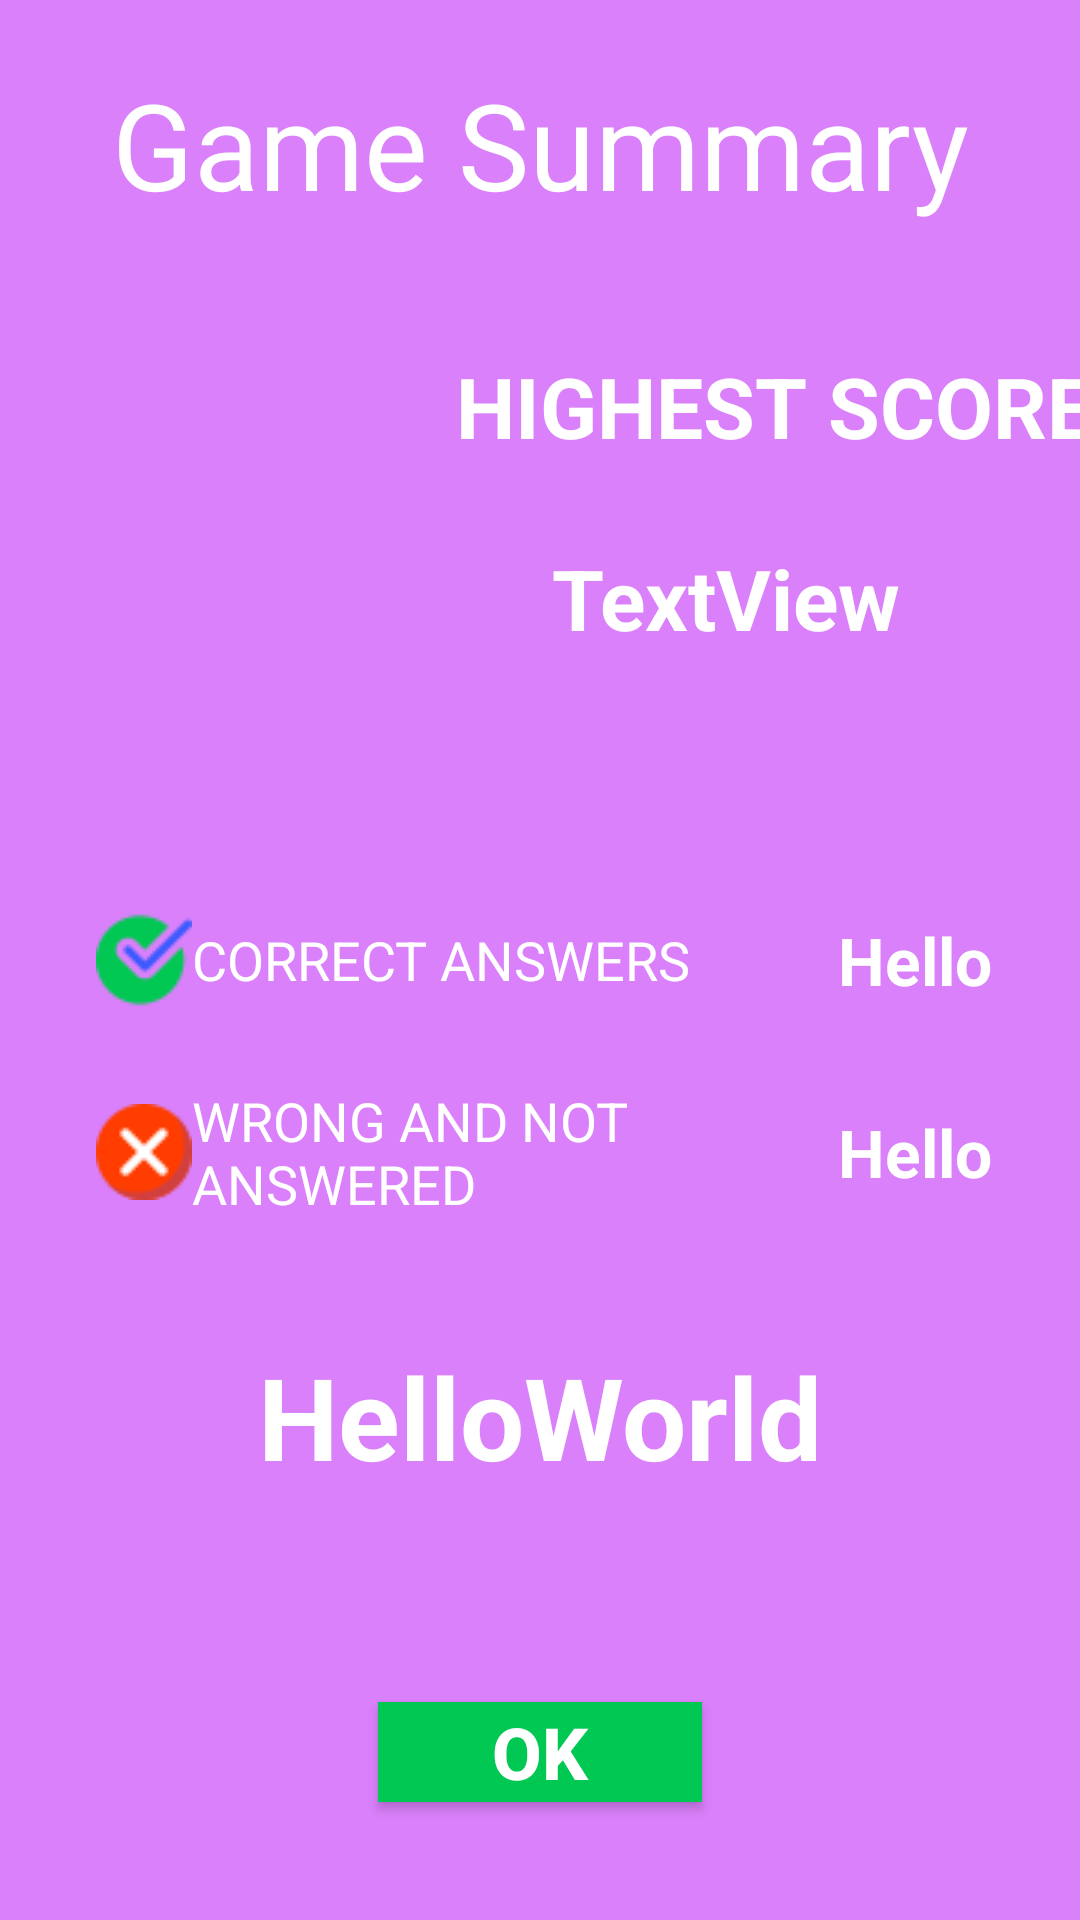

Layout XML and referenced resources for this Android screen:
<!-- AndroidManifest.xml: application theme Theme.AppCompat.NoActionBar -->
<!-- res/layout/activity_game_summary.xml -->
<?xml version="1.0" encoding="utf-8"?>
<androidx.constraintlayout.widget.ConstraintLayout xmlns:android="http://schemas.android.com/apk/res/android"
    xmlns:app="http://schemas.android.com/apk/res-auto"
    xmlns:tools="http://schemas.android.com/tools"
    android:layout_width="match_parent"
    android:layout_height="match_parent"
    android:background="#D980FA"
    tools:context=".GameSummaryActivity">

    <TextView
        android:id="@+id/textView8"
        android:layout_width="0dp"
        android:layout_height="0dp"
        android:gravity="center"
        android:text="Game Summary"
        android:textColor="#FFFFFF"
        android:textSize="40sp"
        app:fontFamily="@font/font_2"
        app:layout_constraintBottom_toTopOf="@+id/constraintLayout11"
        app:layout_constraintEnd_toEndOf="parent"
        app:layout_constraintHeight_percent=".15"
        app:layout_constraintStart_toStartOf="parent"
        app:layout_constraintTop_toTopOf="parent" />

    <ImageView
        android:id="@+id/imageView5"
        android:layout_width="0dp"
        android:layout_height="0dp"
        android:layout_marginStart="16dp"
        android:layout_marginLeft="16dp"
        app:layout_constraintHeight_percent=".2"
        app:layout_constraintStart_toStartOf="parent"
        app:layout_constraintTop_toBottomOf="@+id/textView8"
        app:layout_constraintWidth_percent=".3"
        app:srcCompat="@drawable/award" />

    <androidx.constraintlayout.widget.ConstraintLayout
        android:id="@+id/constraintLayout15"
        android:layout_width="0dp"
        android:layout_height="0dp"
        app:layout_constraintBottom_toTopOf="@+id/constraintLayout16"
        app:layout_constraintEnd_toEndOf="parent"
        app:layout_constraintHeight_percent=".1"
        app:layout_constraintStart_toStartOf="parent"
        app:layout_constraintTop_toBottomOf="@+id/imageView5" />

    <androidx.constraintlayout.widget.ConstraintLayout
        android:id="@+id/constraintLayout16"
        android:layout_width="0dp"
        android:layout_height="0dp"
        app:layout_constraintBottom_toTopOf="@+id/constraintLayout9"
        app:layout_constraintEnd_toEndOf="parent"
        app:layout_constraintHeight_percent=".1"
        app:layout_constraintHorizontal_bias="0.0"
        app:layout_constraintStart_toStartOf="parent"
        app:layout_constraintTop_toBottomOf="@+id/constraintLayout15">

        <TextView
            android:id="@+id/txtCorrectLabel"
            android:layout_width="0dp"
            android:layout_height="0dp"
            android:layout_marginStart="32dp"
            android:layout_marginLeft="32dp"
            android:drawableLeft="@drawable/correct"
            android:gravity="left|center_vertical"
            android:text="CORRECT ANSWERS"
            android:textColor="#FFFFFF"
            android:textSize="18sp"
            app:fontFamily="@font/font_2"
            app:layout_constraintBottom_toBottomOf="parent"
            app:layout_constraintStart_toStartOf="parent"
            app:layout_constraintTop_toTopOf="parent"
            app:layout_constraintWidth_percent=".65" />

        <TextView
            android:id="@+id/txtCorrect"
            android:layout_width="0dp"
            android:layout_height="0dp"
            android:layout_marginEnd="16dp"
            android:layout_marginRight="16dp"
            android:gravity="center"
            android:text="Hello"
            android:textColor="#FFFFFF"
            android:textSize="22sp"
            android:textStyle="bold"
            app:layout_constraintBottom_toBottomOf="parent"
            app:layout_constraintEnd_toEndOf="parent"
            app:layout_constraintHorizontal_bias="0.0"
            app:layout_constraintStart_toEndOf="@+id/txtCorrectLabel"
            app:layout_constraintTop_toTopOf="parent"
            app:layout_constraintVertical_bias="0.0" />
    </androidx.constraintlayout.widget.ConstraintLayout>

    <androidx.constraintlayout.widget.ConstraintLayout
        android:id="@+id/constraintLayout9"
        android:layout_width="0dp"
        android:layout_height="0dp"
        app:layout_constraintEnd_toEndOf="parent"
        app:layout_constraintHeight_percent=".1"
        app:layout_constraintStart_toStartOf="parent"
        app:layout_constraintTop_toBottomOf="@+id/constraintLayout16">

        <TextView
            android:id="@+id/txtWrongLabel"
            android:layout_width="0dp"
            android:layout_height="0dp"
            android:layout_marginStart="32dp"
            android:layout_marginLeft="32dp"
            android:drawableLeft="@drawable/error"
            android:gravity="right|left|center_vertical"
            android:text="WRONG AND NOT ANSWERED"
            android:textColor="#FFFFFF"
            android:textSize="18sp"
            app:fontFamily="@font/font_2"
            app:layout_constraintBottom_toBottomOf="parent"
            app:layout_constraintStart_toStartOf="parent"
            app:layout_constraintTop_toTopOf="parent"
            app:layout_constraintWidth_percent=".65" />

        <TextView
            android:id="@+id/txtWrong"
            android:layout_width="0dp"
            android:layout_height="0dp"
            android:layout_marginEnd="16dp"
            android:layout_marginRight="16dp"
            android:gravity="center"
            android:text="Hello"
            android:textColor="#FFFFFF"
            android:textSize="22sp"
            android:textStyle="bold"
            app:layout_constraintBottom_toBottomOf="parent"
            app:layout_constraintEnd_toEndOf="parent"
            app:layout_constraintStart_toEndOf="@+id/txtWrongLabel"
            app:layout_constraintTop_toTopOf="parent" />

    </androidx.constraintlayout.widget.ConstraintLayout>

    <androidx.constraintlayout.widget.ConstraintLayout
        android:id="@+id/constraintLayout11"
        android:layout_width="0dp"
        android:layout_height="0dp"
        app:layout_constraintBottom_toTopOf="@+id/constraintLayout15"
        app:layout_constraintEnd_toEndOf="parent"
        app:layout_constraintHorizontal_bias="0.4"
        app:layout_constraintStart_toEndOf="@+id/imageView5"
        app:layout_constraintTop_toBottomOf="@+id/textView8">

        <TextView
            android:id="@+id/textView7"
            android:layout_width="269dp"
            android:layout_height="79dp"
            android:gravity="center"
            android:text="HIGHEST SCORE"
            android:textColor="#FFFFFF"
            android:textSize="28sp"
            android:textStyle="bold"
            app:fontFamily="@font/font_2"
            app:layout_constraintEnd_toEndOf="parent"
            app:layout_constraintHeight_percent="0.5"
            app:layout_constraintHorizontal_bias="0.0"
            app:layout_constraintStart_toStartOf="parent"
            app:layout_constraintTop_toTopOf="parent" />

        <TextView
            android:id="@+id/txtHighScore"
            android:layout_width="0dp"
            android:layout_height="0dp"
            android:gravity="center"
            android:text="TextView"
            android:textSize="28sp"
            android:textStyle="bold"
            android:textColor="#FFFFFF"
            app:layout_constraintBottom_toBottomOf="parent"
            app:layout_constraintEnd_toEndOf="parent"
            app:layout_constraintHorizontal_bias="0.435"
            app:layout_constraintStart_toStartOf="parent"
            app:layout_constraintTop_toBottomOf="@+id/textView7"
            app:layout_constraintVertical_bias="0.293" />

    </androidx.constraintlayout.widget.ConstraintLayout>

    <androidx.constraintlayout.widget.ConstraintLayout
        android:layout_width="0dp"
        android:layout_height="0dp"
        app:layout_constraintBottom_toBottomOf="parent"
        app:layout_constraintEnd_toEndOf="parent"
        app:layout_constraintHorizontal_bias="0.0"
        app:layout_constraintStart_toStartOf="parent"
        app:layout_constraintTop_toBottomOf="@+id/constraintLayout9"
        app:layout_constraintVertical_bias="1.0">

        <TextView
            android:id="@+id/txtScore"
            android:layout_width="0dp"
            android:layout_height="0dp"
            android:gravity="center"
            android:text="HelloWorld"
            android:textColor="#FFFFFF"
            android:textSize="38sp"
            android:textStyle="bold"
            app:layout_constraintBottom_toTopOf="@+id/constraintLayout10"
            app:layout_constraintEnd_toEndOf="parent"
            app:layout_constraintHeight_percent="0.5"
            app:layout_constraintHorizontal_bias="0.0"
            app:layout_constraintStart_toStartOf="parent"
            app:layout_constraintTop_toTopOf="parent" />

        <androidx.constraintlayout.widget.ConstraintLayout
            android:id="@+id/constraintLayout10"
            android:layout_width="0dp"
            android:layout_height="0dp"
            app:layout_constraintBottom_toBottomOf="parent"
            app:layout_constraintEnd_toEndOf="parent"
            app:layout_constraintHorizontal_bias="0.0"
            app:layout_constraintStart_toStartOf="parent"
            app:layout_constraintTop_toBottomOf="@+id/txtScore">

            <Button
                android:id="@+id/btnCongrats"
                android:layout_width="0dp"
                android:layout_height="0dp"
                android:background="#00C853"
                android:text="OK"
                android:textColor="#FFFFFF"
                android:textSize="24sp"
                android:textStyle="bold"
                app:layout_constraintBottom_toBottomOf="parent"
                app:layout_constraintEnd_toEndOf="parent"
                app:layout_constraintHeight_percent="0.3"
                app:layout_constraintStart_toStartOf="parent"
                app:layout_constraintTop_toTopOf="parent"
                app:layout_constraintWidth_percent="0.3" />
        </androidx.constraintlayout.widget.ConstraintLayout>
    </androidx.constraintlayout.widget.ConstraintLayout>

</androidx.constraintlayout.widget.ConstraintLayout>
<!-- resources referenced by this layout -->
<resources>
  <!-- drawable correct: png bitmap (drawable, 1239 bytes) -->
  <!-- drawable error: png bitmap (drawable, 1144 bytes) -->
</resources>
